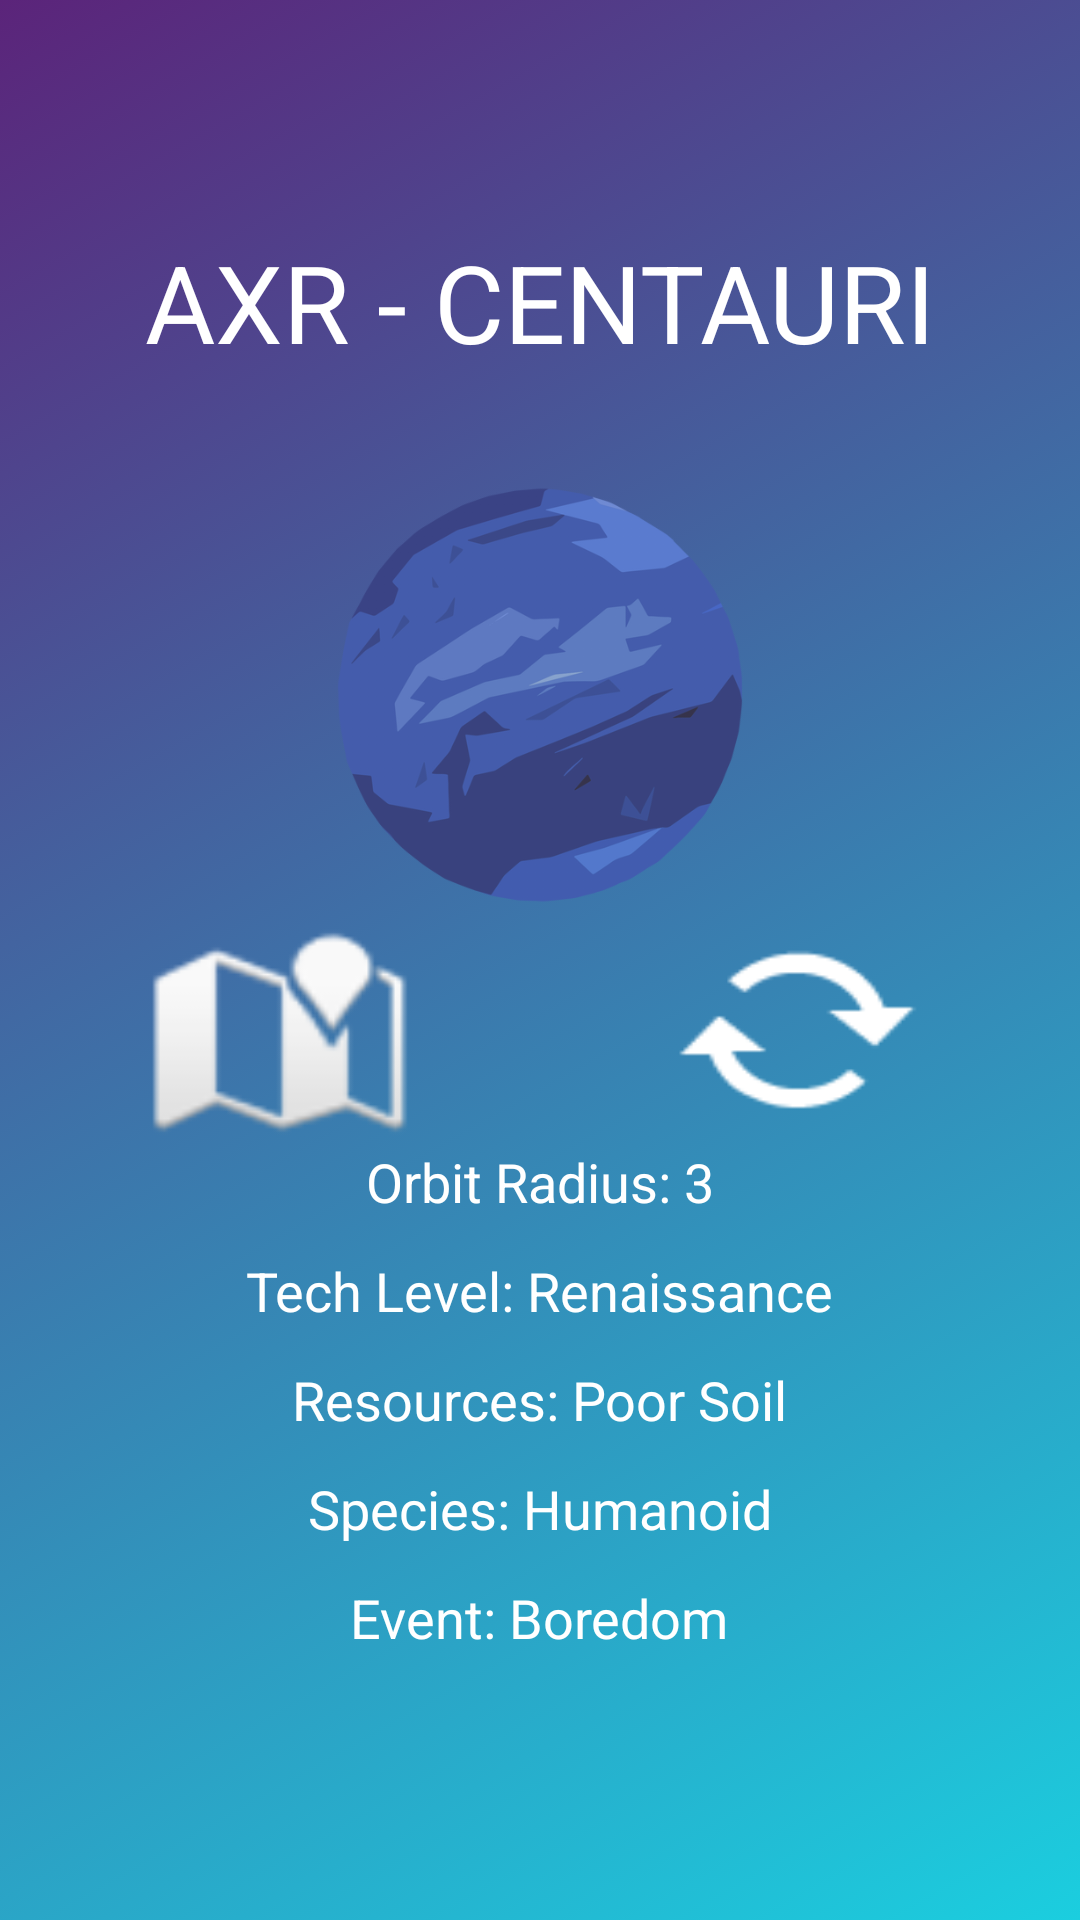

Layout XML and referenced resources for this Android screen:
<!-- AndroidManifest.xml: activity theme AppTheme.NoActionBar -->
<!-- res/layout/activity_game.xml -->
<?xml version="1.0" encoding="utf-8"?>
<LinearLayout xmlns:android="http://schemas.android.com/apk/res/android"
    xmlns:app="http://schemas.android.com/apk/res-auto"
    xmlns:tools="http://schemas.android.com/tools"

    android:layout_width="match_parent"
    android:layout_height="match_parent"
    android:background="@drawable/main_header_selector"
    android:gravity="center"
    android:orientation="vertical"
    android:padding="20dp"
    tools:context="edu.gatech.cs2340.rajsjarfiles.spacetrader.views.GameActivity">

    <TextView
        android:id="@+id/indicator_planet_name"
        android:layout_width="match_parent"
        android:layout_height="wrap_content"
        android:layout_marginBottom="32dp"
        android:gravity="center"
        android:text="AXR - CENTAURI"
        android:textAppearance="@style/TextAppearance.AppCompat"
        android:textColor="@android:color/white"
        android:textFontWeight="800"
        android:textSize="36sp" />

    <ImageView
        android:id="@+id/imageView"
        android:layout_width="match_parent"
        android:layout_height="150sp"
        app:srcCompat="@drawable/planet" />

    <RelativeLayout
        android:layout_width="match_parent"
        android:layout_height="wrap_content"
        android:orientation="horizontal"
        android:paddingHorizontal="30sp">

        <Button
            android:id="@+id/button_map"
            android:layout_width="wrap_content"
            android:layout_height="75sp"
            android:background="@android:drawable/ic_dialog_map"
            android:onClick="openMap" />

        <Button
            android:id="@+id/button_ship"
            android:layout_width="wrap_content"
            android:layout_height="75sp"
            android:layout_toLeftOf="@id/button_trade"
            android:layout_toRightOf="@id/button_map"
            android:background="@drawable/rocket"
            android:onClick="openShip" />

        <Button
            android:id="@+id/button_trade"
            android:layout_width="wrap_content"
            android:layout_height="75sp"
            android:layout_alignParentRight="true"
            android:layout_marginEnd="0dp"
            android:background="@android:drawable/stat_notify_sync"
            android:onClick="openMarket" />

    </RelativeLayout>

    <TextView
        android:id="@+id/indicator_orbit_radius"
        android:layout_width="wrap_content"
        android:layout_height="wrap_content"
        android:layout_marginBottom="12dp"
        android:text="Orbit Radius: 3"
        android:textColor="@android:color/white"
        android:textSize="18sp" />

    <TextView
        android:id="@+id/indicator_tech_level"
        android:layout_width="wrap_content"
        android:layout_height="wrap_content"
        android:layout_marginBottom="12dp"
        android:text="Tech Level: Renaissance"
        android:textColor="@android:color/white"
        android:textSize="18sp" />

    <TextView
        android:id="@+id/indicator_resources"
        android:layout_width="wrap_content"
        android:layout_height="wrap_content"
        android:layout_marginBottom="12dp"
        android:text="Resources: Poor Soil"
        android:textColor="@android:color/white"
        android:textSize="18sp" />

    <TextView
        android:id="@+id/indicator_species"
        android:layout_width="wrap_content"
        android:layout_height="wrap_content"
        android:layout_marginBottom="12dp"
        android:text="Species: Humanoid"
        android:textColor="@android:color/white"
        android:textSize="18sp" />

    <TextView
        android:id="@+id/indicator_event"
        android:layout_width="wrap_content"
        android:layout_height="wrap_content"
        android:layout_marginBottom="12dp"
        android:text="Event: Boredom"
        android:textColor="@android:color/white"
        android:textSize="18sp" />


</LinearLayout>
<!-- resources referenced by this layout -->
<resources>
  <!-- drawable main_header_selector (drawable) -->
  <?xml version="1.0" encoding="utf-8"?>
  <selector xmlns:android="http://schemas.android.com/apk/res/android">
      <item>
          <shape>
              <gradient
                  android:angle="315"
                  android:startColor="#5B247A"
                  android:endColor="#1BCEDF"
                  android:type="linear" />
          </shape>
      </item>
  </selector>
  <!-- drawable planet: png bitmap (drawable, 268950 bytes) -->
  <style name="AppTheme.NoActionBar">
          <item name="windowActionBar">false</item>
          <item name="windowNoTitle">true</item>
      </style>
</resources>
